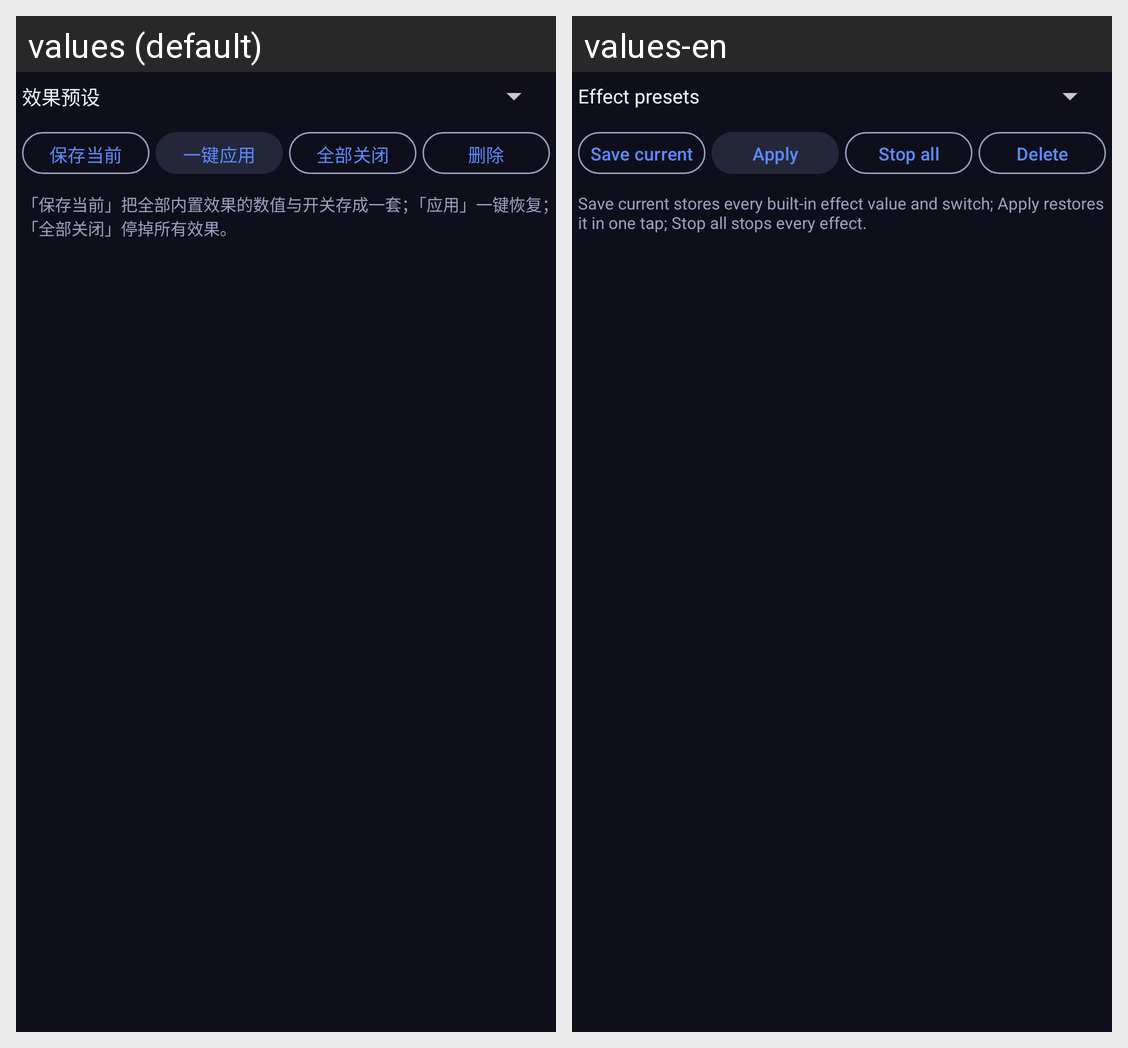

This grid shows one Android layout under two languages. Give, for every string resource on the screen, its name, the default text and each shown locale's text.
Android screen res/layout/dialog_fx_presets.xml rendered under 2 locales, left to right: values (default), values-en. Device: Nexus 5 (rendered at 1080×1920; each locale shown at half size, 540×960, under a caption strip naming it); theme Theme.StageDMX.
Strings drawn on this screen, with the default value and each locale's value (text and hints the layout hard-codes, and strings that could not be matched under every locale, appear in the picture but are not listed):

s_effect_presets
  values: 效果预设
  values-en: Effect presets

s_save_current
  values: 保存当前
  values-en: Save current

s_apply
  values: 一键应用
  values-en: Apply

s_stop_all
  values: 全部关闭
  values-en: Stop all

s_delete
  values: 删除
  values-en: Delete

s_fx_preset_hint
  values: 「保存当前」把全部内置效果的数值与开关存成一套；「应用」一键恢复；「全部关闭」停掉所有效果。
  values-en: Save current stores every built-in effect value and switch; Apply restores it in one tap; Stop all stops every effect.
